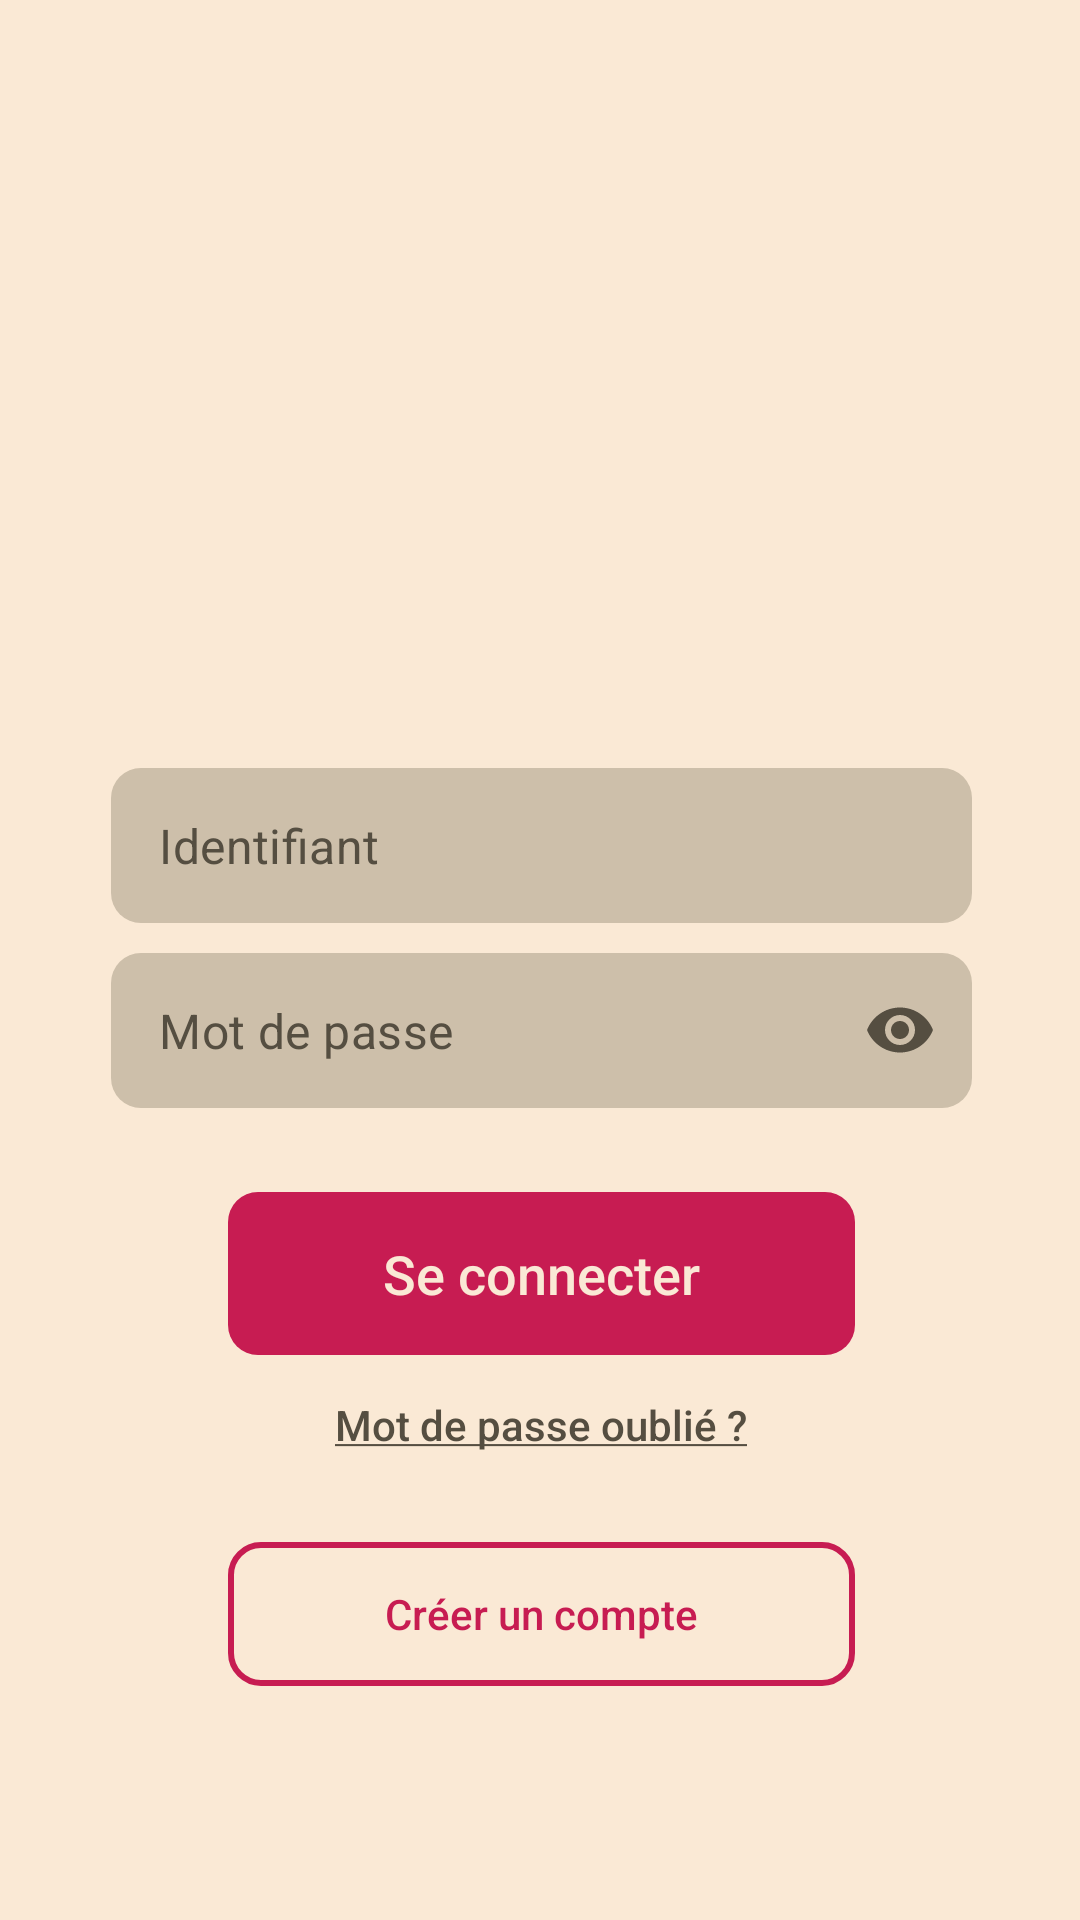

Reconstruct the res/layout file that produces this screen, plus the resources it refers to.
<!-- AndroidManifest.xml: application theme Theme.Alexandrie -->
<!-- res/layout/activity_login_connection.xml -->
<?xml version="1.0" encoding="utf-8"?>
<androidx.constraintlayout.widget.ConstraintLayout xmlns:android="http://schemas.android.com/apk/res/android"
    xmlns:app="http://schemas.android.com/apk/res-auto"
    xmlns:tools="http://schemas.android.com/tools"
    android:layout_width="match_parent"
    android:layout_height="match_parent"
    android:background="@color/background_color"
    tools:context=".LoginConnectionActivity">

    <androidx.fragment.app.FragmentContainerView
        android:id="@+id/topBarLogCoFragContainerV"
        android:name="com.example.alexandrie.AppBarFragment"
        android:layout_width="match_parent"
        android:layout_height="wrap_content"
        app:layout_constraintStart_toStartOf="parent"
        app:layout_constraintTop_toTopOf="parent"
        tools:layout="@layout/fragment_app_bar" />

    <LinearLayout
        android:id="@+id/loginCoGlobalLyt"
        android:layout_width="409dp"
        android:layout_height="729dp"
        android:background="@color/background_color"
        android:orientation="vertical"
        app:layout_constraintBottom_toBottomOf="parent"
        app:layout_constraintEnd_toEndOf="parent"
        app:layout_constraintStart_toStartOf="parent"
        app:layout_constraintTop_toTopOf="parent">


        <androidx.constraintlayout.widget.ConstraintLayout
            android:layout_width="match_parent"
            android:layout_height="113dp"
            android:layout_weight="1">

            <ImageView
                android:id="@+id/logo"
                android:layout_width="130dp"
                android:layout_height="130dp"
                android:background="@drawable/logo_white"
                android:backgroundTint="@color/first_dominant_color"
                app:layout_constraintBottom_toBottomOf="parent"
                app:layout_constraintEnd_toEndOf="parent"
                app:layout_constraintHorizontal_bias="0.498"
                app:layout_constraintStart_toStartOf="parent"
                app:layout_constraintTop_toTopOf="parent"
                app:layout_constraintVertical_bias="0.601" />

        </androidx.constraintlayout.widget.ConstraintLayout>

        <LinearLayout
            android:layout_width="match_parent"
            android:layout_height="55dp"
            android:layout_weight="1"
            android:gravity="center_vertical"
            android:orientation="vertical">

            <androidx.constraintlayout.widget.ConstraintLayout
                android:layout_width="match_parent"
                android:layout_height="wrap_content"
                android:gravity="center">

                <com.google.android.material.textfield.TextInputLayout
                    android:id="@+id/identifierInputLyt"
                    android:layout_width="407dp"
                    android:layout_height="wrap_content"
                    android:layout_marginLeft="@dimen/inputs_left_right_margins"
                    android:layout_marginRight="@dimen/inputs_left_right_margins"
                    android:textColorHint="@color/background_color"
                    app:boxCornerRadiusBottomEnd="@dimen/standard_radius"
                    app:boxCornerRadiusBottomStart="@dimen/standard_radius"
                    app:boxCornerRadiusTopEnd="@dimen/standard_radius"
                    app:boxCornerRadiusTopStart="@dimen/standard_radius"
                    app:boxStrokeWidth="0dp"
                    app:boxStrokeWidthFocused="0dp"
                    app:hintEnabled="false"
                    app:layout_constraintEnd_toEndOf="parent"
                    app:layout_constraintStart_toStartOf="parent"
                    app:layout_constraintTop_toTopOf="parent"
                    app:startIconDrawable="@drawable/ic_login"
                    app:startIconTint="@color/foreground_color">

                    <com.google.android.material.textfield.TextInputEditText
                        android:layout_width="match_parent"
                        android:layout_height="wrap_content"
                        android:layout_marginLeft="@dimen/inputs_left_right_margins"
                        android:layout_marginRight="@dimen/inputs_left_right_margins"
                        android:backgroundTint="#CDBFAA"
                        android:hint="Identifiant"
                        android:paddingTop="@dimen/inputs_top_bottom_padding"
                        android:paddingBottom="@dimen/inputs_top_bottom_padding"
                        android:textColor="@color/foreground_color"
                        android:textColorHint="@color/foreground_color"
                        android:textCursorDrawable="@null" />
                </com.google.android.material.textfield.TextInputLayout>

                <com.google.android.material.textfield.TextInputLayout
                    android:id="@+id/passwordInputLyt"
                    android:layout_width="407dp"
                    android:layout_height="wrap_content"
                    android:layout_marginLeft="@dimen/inputs_left_right_margins"
                    android:layout_marginTop="@dimen/standard_top_bottom_margin"
                    android:layout_marginRight="@dimen/inputs_left_right_margins"
                    android:textColorHint="@color/foreground_color"
                    app:boxCornerRadiusBottomEnd="@dimen/standard_radius"
                    app:boxCornerRadiusBottomStart="@dimen/standard_radius"
                    app:boxCornerRadiusTopEnd="@dimen/standard_radius"
                    app:boxCornerRadiusTopStart="@dimen/standard_radius"
                    app:boxStrokeWidth="0dp"
                    app:boxStrokeWidthFocused="0dp"
                    app:hintEnabled="false"
                    app:layout_constraintEnd_toEndOf="parent"
                    app:layout_constraintStart_toStartOf="parent"
                    app:layout_constraintTop_toBottomOf="@+id/identifierInputLyt"
                    app:passwordToggleEnabled="true"
                    app:passwordToggleTint="@color/foreground_color"
                    app:startIconDrawable="@drawable/ic_password"
                    app:startIconTint="@color/foreground_color">

                    <com.google.android.material.textfield.TextInputEditText
                        android:layout_width="match_parent"
                        android:layout_height="wrap_content"
                        android:layout_marginLeft="@dimen/inputs_left_right_margins"
                        android:layout_marginRight="@dimen/inputs_left_right_margins"
                        android:backgroundTint="#CDBFAA"
                        android:hint="Mot de passe"
                        android:inputType="textPassword"
                        android:paddingTop="@dimen/inputs_top_bottom_padding"
                        android:paddingBottom="@dimen/inputs_top_bottom_padding"
                        android:textColor="@color/background_color"
                        android:textColorHint="@color/foreground_color"
                        android:textCursorDrawable="@null" />
                </com.google.android.material.textfield.TextInputLayout>

                <android.widget.Button
                    android:id="@+id/connectBtn"
                    android:layout_width="match_parent"
                    android:layout_height="wrap_content"
                    android:layout_marginLeft="@dimen/buttons_left_right_margins"
                    android:layout_marginTop="28dp"
                    android:layout_marginRight="@dimen/buttons_left_right_margins"
                    android:background="@drawable/round_corners"
                    android:backgroundTint="@color/first_dominant_color"
                    android:paddingTop="@dimen/buttons_top_bottom_padding"
                    android:paddingBottom="@dimen/buttons_top_bottom_padding"
                    android:text="Se connecter"
                    android:textAllCaps="false"
                    android:textColor="@color/background_color"
                    android:textSize="18sp"
                    app:layout_constraintEnd_toEndOf="parent"
                    app:layout_constraintStart_toStartOf="parent"
                    app:layout_constraintTop_toBottomOf="@+id/passwordInputLyt" />

            </androidx.constraintlayout.widget.ConstraintLayout>

            <Button
                android:id="@+id/forgotPasswordBtn"
                style="?android:attr/borderlessButtonStyle"
                android:layout_width="match_parent"
                android:layout_height="wrap_content"
                android:backgroundTint="@color/transparent"
                android:text="@string/forgotten_password"
                android:textAllCaps="false"
                android:textColor="@color/foreground_color" />
        </LinearLayout>

        <androidx.constraintlayout.widget.ConstraintLayout
            android:layout_width="match_parent"
            android:layout_height="0dp"
            android:layout_weight="1">

            <android.widget.Button
                android:id="@+id/createAccountBtn"
                style="?android:attr/borderlessButtonStyle"
                android:layout_width="match_parent"
                android:layout_height="wrap_content"
                android:layout_marginLeft="@dimen/buttons_left_right_margins"
                android:layout_marginTop="16dp"
                android:layout_marginRight="@dimen/buttons_left_right_margins"
                android:background="@drawable/round_corners_empty"
                android:text="Créer un compte"
                android:textAllCaps="false"
                android:textColor="@color/first_dominant_color"
                app:layout_constraintEnd_toEndOf="parent"
                app:layout_constraintStart_toStartOf="parent"
                app:layout_constraintTop_toTopOf="parent" />

            

        </androidx.constraintlayout.widget.ConstraintLayout>
    </LinearLayout>

    <androidx.fragment.app.FragmentContainerView
        android:id="@+id/popupCoFragContainerV"
        android:layout_width="wrap_content"
        android:layout_height="match_parent"
        app:layout_constraintStart_toStartOf="parent"
        app:layout_constraintTop_toTopOf="parent"
        tools:layout="@layout/fragment_add" />
</androidx.constraintlayout.widget.ConstraintLayout>
<!-- res/layout/fragment_app_bar.xml (included above) -->
<?xml version="1.0" encoding="utf-8"?>
<FrameLayout xmlns:android="http://schemas.android.com/apk/res/android"
    xmlns:app="http://schemas.android.com/apk/res-auto"
    xmlns:tools="http://schemas.android.com/tools"
    android:layout_width="match_parent"
    android:layout_height="?android:attr/actionBarSize"
    android:background="@color/first_dominant_color"
    tools:context=".AppBarFragment">

    <ImageView
        android:id="@+id/returnArrowImgV"
        android:layout_width="wrap_content"
        android:layout_height="wrap_content"
        android:layout_gravity="left|center_vertical"
        android:layout_marginLeft="@dimen/top_fragment_return_arrow_left_margin"
        android:src="@drawable/ic_return_arrow"
        android:visibility="gone"
        app:tint="@color/background_color" />

    <ImageView
        android:id="@+id/imageView"
        android:layout_width="40dp"
        android:layout_height="40dp"
        android:layout_gravity="center"
        android:src="@drawable/ic_app_logo"
        app:tint="#FFFFFF" />

    <LinearLayout
        android:id="@+id/topBarFilterIconsLyt"
        android:layout_width="wrap_content"
        android:layout_height="wrap_content"
        android:layout_gravity="right|center_vertical"
        android:gravity="center"
        android:orientation="horizontal"
        android:visibility="gone">

        <ImageView
            android:id="@+id/orderImgV"
            android:layout_width="wrap_content"
            android:layout_height="wrap_content"
            android:paddingRight="@dimen/top_fragment_icons_padding"
            android:src="@drawable/ic_order_down"
            app:tint="@color/background_color" />

        <ImageView
            android:id="@+id/filterImgV"
            android:layout_width="wrap_content"
            android:layout_height="wrap_content"
            android:paddingRight="@dimen/top_fragment_icons_padding"
            android:src="@drawable/ic_filter"
            app:tint="@color/background_color" />

        <ImageView
            android:id="@+id/searchImgV"
            android:layout_width="wrap_content"
            android:layout_height="wrap_content"
            android:layout_marginRight="@dimen/top_fragment_icons_right_margin"
            android:src="@android:drawable/ic_menu_search"
            app:tint="@color/background_color" />
    </LinearLayout>

    <TextView
        android:id="@+id/editModeAppBar"
        android:layout_width="wrap_content"
        android:layout_height="wrap_content"
        android:layout_gravity="right|center_vertical"
        android:layout_marginRight="@dimen/top_fragment_edit_right_margin"
        android:text="Modifier"
        android:textColor="@color/background_color"
        android:textSize="@dimen/title_font_size"
        android:visibility="gone" />

</FrameLayout>
<!-- res/layout/fragment_add.xml (included above) -->
<?xml version="1.0" encoding="utf-8"?>
<FrameLayout xmlns:android="http://schemas.android.com/apk/res/android"
    xmlns:app="http://schemas.android.com/apk/res-auto"
    xmlns:tools="http://schemas.android.com/tools"
    android:layout_width="wrap_content"
    android:layout_height="wrap_content"
    tools:context=".AddFragment">

    <ImageButton
        android:id="@+id/addBookBtn"
        android:layout_width="@dimen/round_buttons_width_height"
        android:layout_height="@dimen/round_buttons_width_height"
        android:clickable="true"
        android:src="@drawable/ic_add"
        android:layout_marginEnd="@dimen/add_fragment_right_left_margin"
        android:layout_marginStart="@dimen/add_fragment_right_left_margin"
        android:layout_marginBottom="@dimen/add_fragment_bottom_margin"
        app:tint="@color/background_color"
        app:backgroundTint="@color/first_dominant_color"
        android:background="@drawable/round_button_first_dominant"
        android:scaleType="fitCenter"
        android:padding="@dimen/round_button_add_padding"/>
</FrameLayout>
<!-- resources referenced by this layout -->
<resources>
  <color name="background_color">#FAE9D5</color>
  <color name="first_dominant_color">#C71C52</color>
  <color name="foreground_color">#554e41</color>
  <color name="transparent">#00000000</color>
  <dimen name="add_fragment_bottom_margin">70dp</dimen>
  <dimen name="add_fragment_right_left_margin">20dp</dimen>
  <dimen name="buttons_left_right_margins">100dp</dimen>
  <dimen name="buttons_top_bottom_padding">15dp</dimen>
  <dimen name="google_button_side">40dp</dimen>
  <dimen name="inputs_left_right_margins">60dp</dimen>
  <dimen name="inputs_top_bottom_padding">15dp</dimen>
  <dimen name="round_button_add_padding">5dp</dimen>
  <dimen name="round_buttons_width_height">56dp</dimen>
  <dimen name="standard_buttons_top_bottom_margin">20dp</dimen>
  <dimen name="standard_radius">10dp</dimen>
  <dimen name="standard_top_bottom_margin">10dp</dimen>
  <dimen name="title_font_size">20sp</dimen>
  <dimen name="top_fragment_edit_right_margin">20dp</dimen>
  <dimen name="top_fragment_icons_padding">10dp</dimen>
  <dimen name="top_fragment_icons_right_margin">20dp</dimen>
  <dimen name="top_fragment_return_arrow_left_margin">20dp</dimen>
  <!-- drawable logo_google: png bitmap (drawable-hdpi, 423 bytes) -->
  <!-- drawable round_button_first_dominant (drawable) -->
  <?xml version="1.0" encoding="utf-8"?>
  <ripple xmlns:android="http://schemas.android.com/apk/res/android"
      android:color="?android:colorControlHighlight">
      <item>
          <shape android:shape="oval">
              <solid android:color="@color/first_dominant_color" />
          </shape>
      </item>
  </ripple>
  <!-- drawable round_corners (drawable) -->
  <?xml version="1.0" encoding="utf-8"?>
  <shape xmlns:android="http://schemas.android.com/apk/res/android">
      <corners android:radius="@dimen/standard_radius"/>
  </shape>
  <!-- drawable round_corners_empty (drawable) -->
  <?xml version="1.0" encoding="utf-8"?>
  <layer-list xmlns:android="http://schemas.android.com/apk/res/android">
      <item>
          <shape android:shape="rectangle">
              <stroke android:width="2dp" android:color="@color/first_dominant_color" />
              <corners android:radius="@dimen/standard_radius"/>
          </shape>
      </item>
  </layer-list>
  <string name="forgotten_password"><u>Mot de passe oublié ?</u></string>
  <style name="Theme.Alexandrie" parent="Theme.MaterialComponents.DayNight.DarkActionBar">
          
          <item name="colorPrimary">@color/purple_500</item>
          <item name="colorPrimaryVariant">@color/purple_700</item>
          <item name="colorOnPrimary">@color/white</item>
          
          <item name="colorSecondary">@color/teal_200</item>
          <item name="colorSecondaryVariant">@color/teal_700</item>
          <item name="colorOnSecondary">@color/black</item>
          
          <item name="android:statusBarColor" tools:targetApi="l">?attr/colorPrimaryVariant</item>
          
      </style>
  <color name="purple_500">#FF6200EE</color>
  <color name="purple_700">#FF3700B3</color>
  <color name="white">#FFFFFFFF</color>
  <color name="teal_200">#FF03DAC5</color>
  <color name="teal_700">#FF018786</color>
  <color name="black">#FF000000</color>
</resources>
